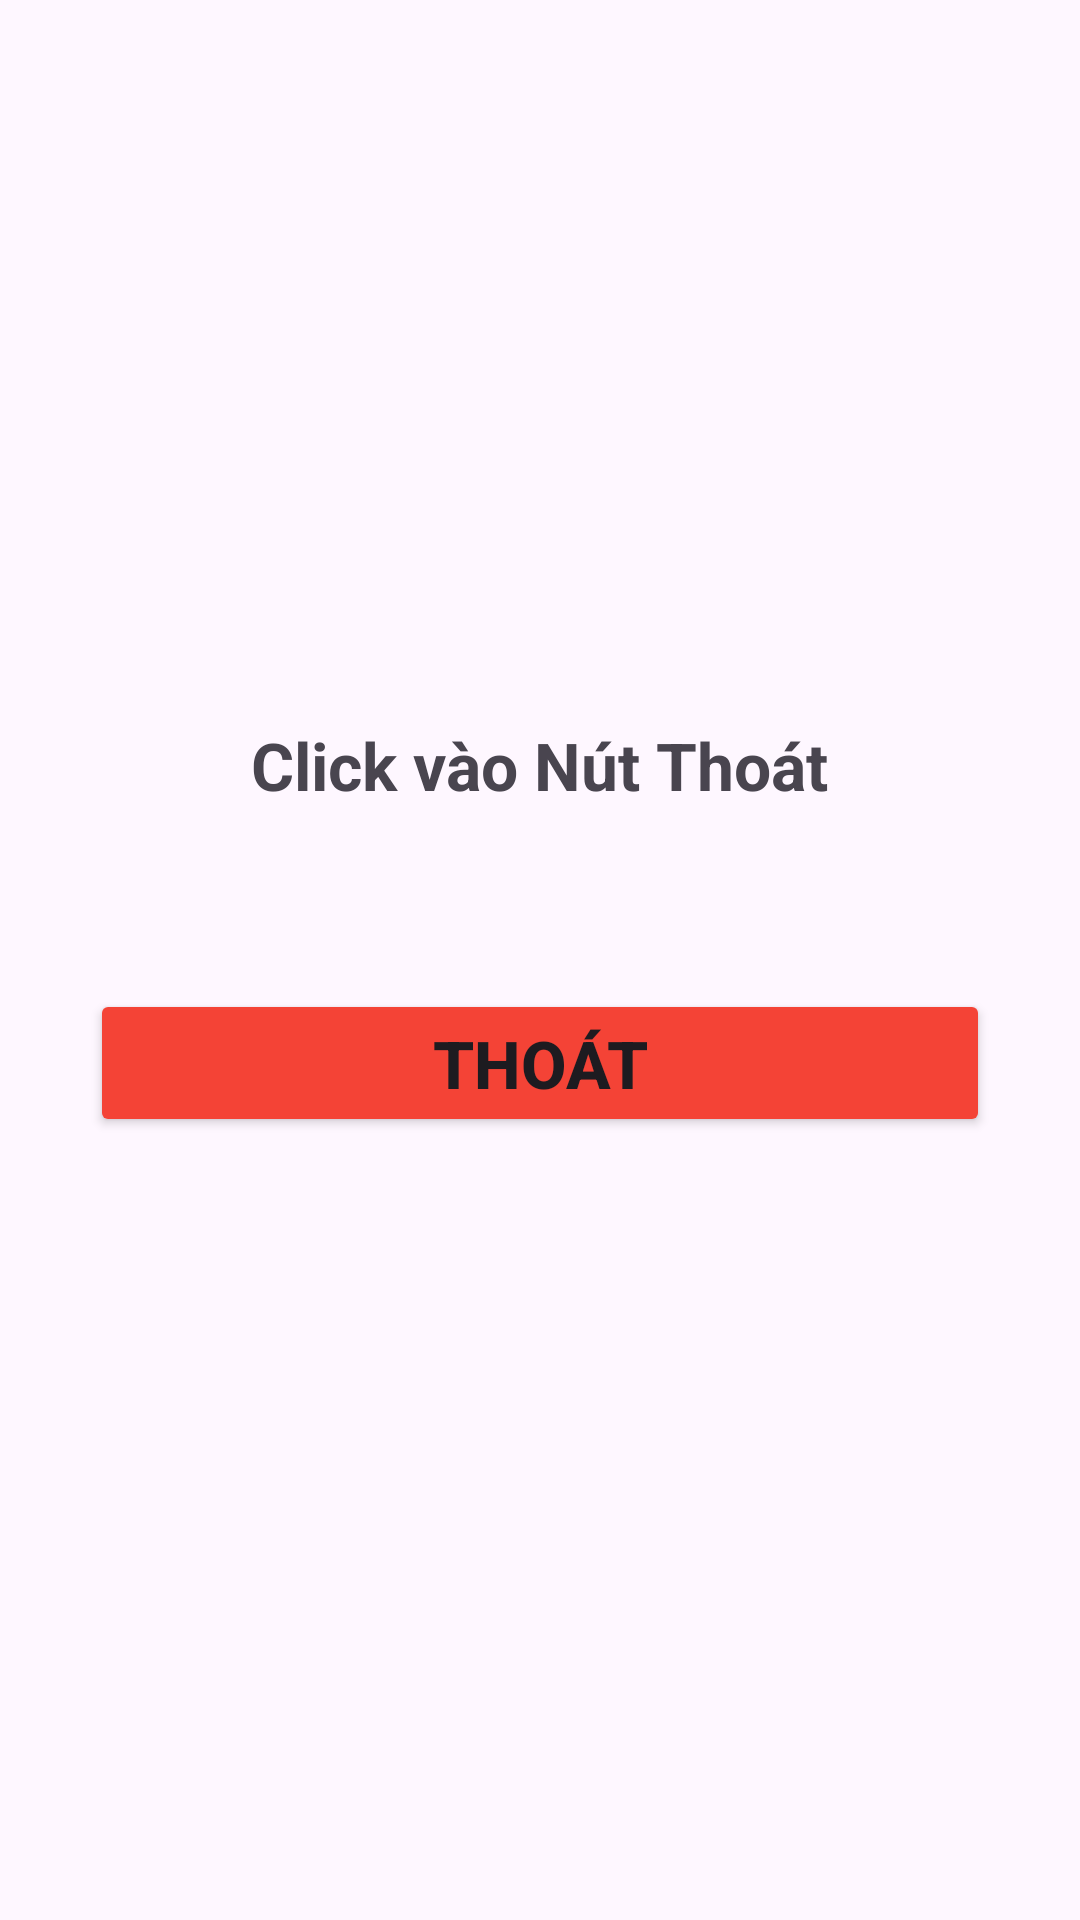

Reconstruct the res/layout file that produces this screen, plus the resources it refers to.
<!-- AndroidManifest.xml: application theme Theme.AppLab -->
<!-- res/layout/activity_dialog.xml -->
<?xml version="1.0" encoding="utf-8"?>
<androidx.constraintlayout.widget.ConstraintLayout xmlns:android="http://schemas.android.com/apk/res/android"
    xmlns:app="http://schemas.android.com/apk/res-auto"
    xmlns:tools="http://schemas.android.com/tools"
    android:id="@+id/main"
    android:layout_width="match_parent"
    android:layout_height="match_parent"
    tools:context=".Dialog">

    <RelativeLayout
        android:layout_width="match_parent"
        android:layout_height="match_parent">

        <Button
            android:id="@+id/button"
            android:layout_width="300dp"
            android:layout_height="wrap_content"
            android:layout_alignParentBottom="true"
            android:layout_marginBottom="261dp"
            android:backgroundTint="@color/red"
            android:onClick="exit"
            android:textSize="22sp"
            android:text="Thoát"
            android:textStyle="normal|bold"
            app:layout_constraintBottom_toBottomOf="parent"
            app:layout_constraintEnd_toEndOf="parent"
            app:layout_constraintStart_toStartOf="parent"
            app:layout_constraintTop_toTopOf="parent"
            android:layout_centerHorizontal="true"/>

        <TextView
            android:text="Click vào Nút Thoát"
            android:layout_width="wrap_content"
            android:layout_height="wrap_content"
            android:layout_marginBottom="60dp"
            android:id="@+id/textView"
            android:layout_above="@+id/button"
            android:layout_centerHorizontal="true"
            android:textSize="22sp"
            android:textStyle="normal|bold"
            android:gravity="center" />

    </RelativeLayout>

</androidx.constraintlayout.widget.ConstraintLayout>
<!-- resources referenced by this layout -->
<resources>
  <color name="red">#F44336</color>
  <style name="Theme.AppLab" parent="Base.Theme.AppLab" />
  <style name="Base.Theme.AppLab" parent="Theme.Material3.DayNight.NoActionBar">
          
          
      </style>
</resources>
